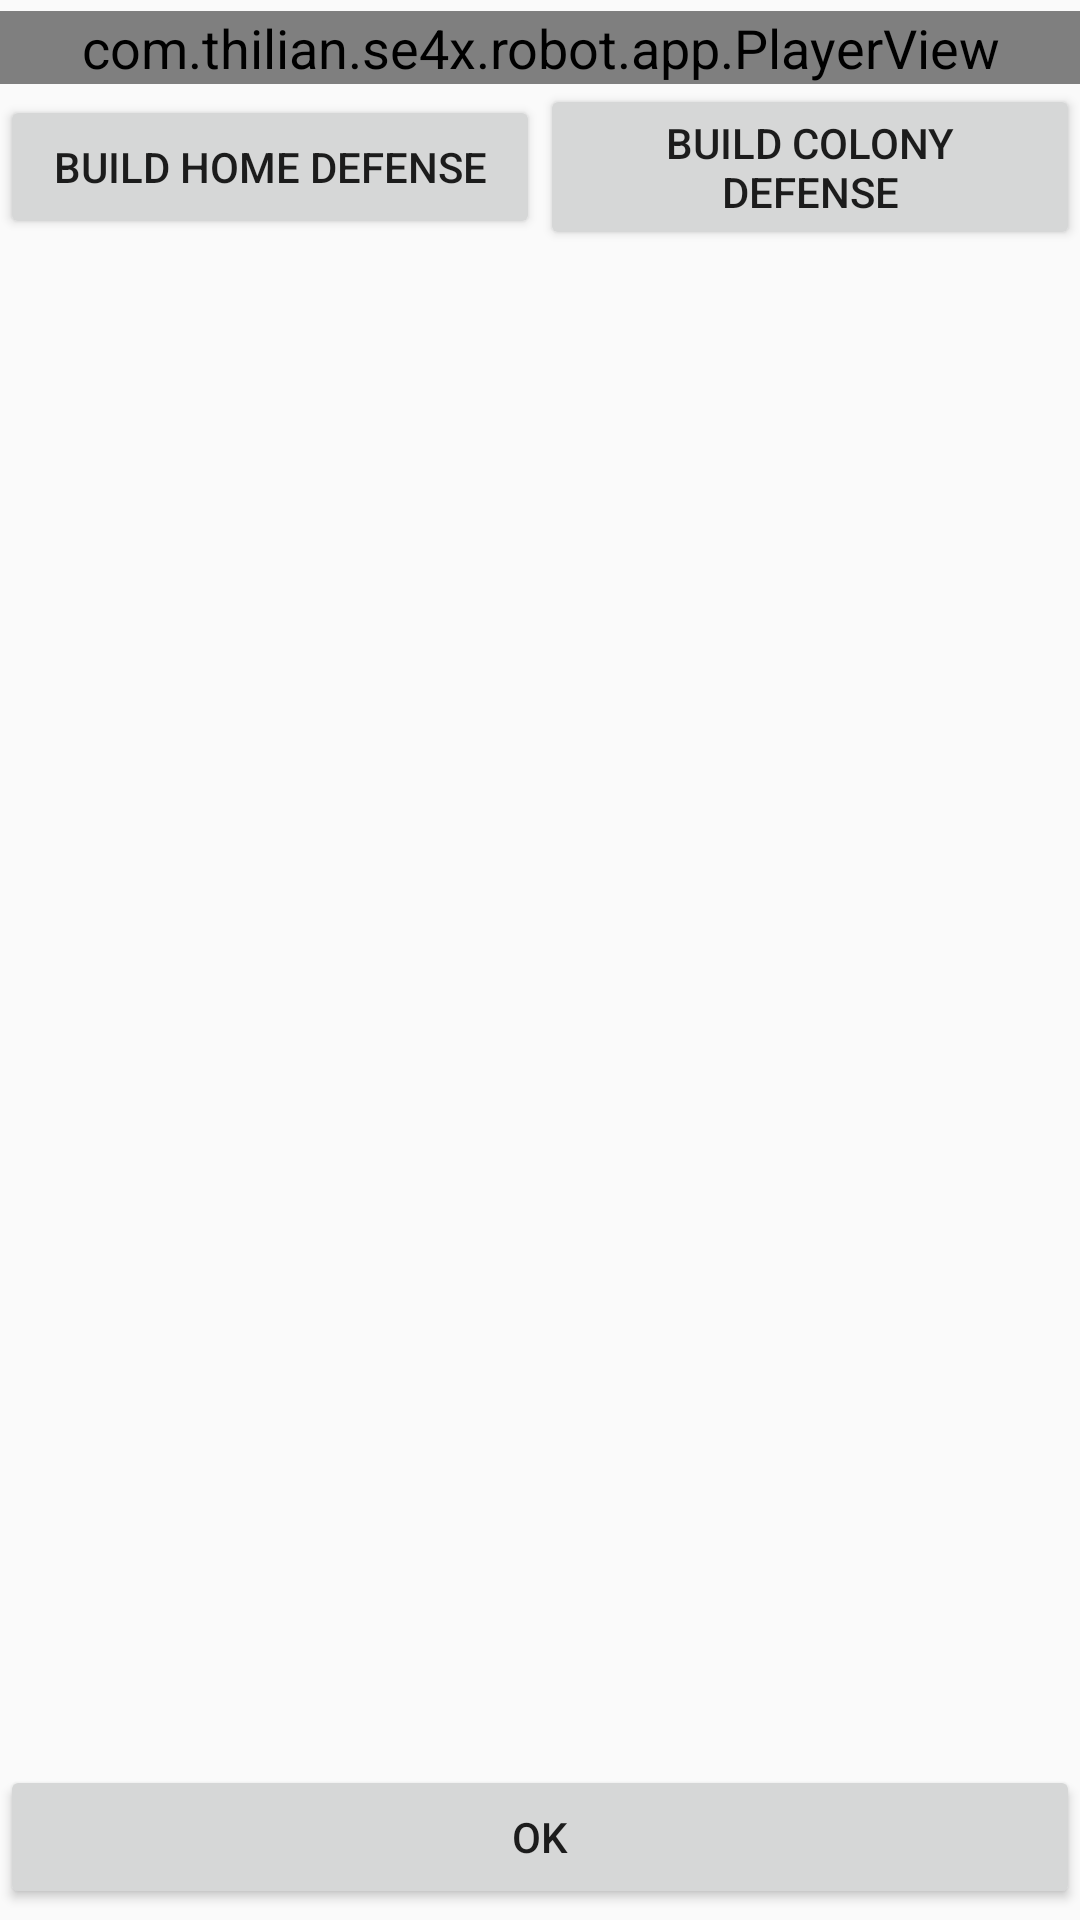

This screen was rendered from an Android layout file. Write that file and the resources it references.
<!-- AndroidManifest.xml: application theme Theme.AppCompat.Light.NoActionBar -->
<!-- res/layout/activity_player.xml -->
<?xml version="1.0" encoding="utf-8"?>
<android.support.constraint.ConstraintLayout xmlns:android="http://schemas.android.com/apk/res/android"
    xmlns:app="http://schemas.android.com/apk/res-auto"
    xmlns:tools="http://schemas.android.com/tools"
    android:layout_width="match_parent"
    android:layout_height="match_parent"
    android:theme="@style/SE4XAppTheme"
    tools:context="com.thilian.se4x.robot.app.PlayerActivity">

    <ImageView
        android:id="@+id/background_image"
        android:layout_width="match_parent"
        android:layout_height="match_parent"
        android:scaleType="centerCrop"
        app:layout_constraintStart_toStartOf="parent"
        app:layout_constraintTop_toTopOf="parent" />

    <com.thilian.se4x.robot.app.PlayerView
        android:id="@+id/player_view"
        android:layout_width="match_parent"
        android:layout_height="wrap_content"
        app:layout_constraintBottom_toTopOf="@+id/build_home_defense_button"
        app:layout_constraintEnd_toEndOf="parent"
        app:layout_constraintHorizontal_bias="0.5"
        app:layout_constraintStart_toStartOf="parent"
        app:layout_constraintTop_toTopOf="parent"
        app:layout_constraintVertical_chainStyle="spread" />

    <Button
        android:id="@+id/build_home_defense_button"
        android:layout_width="0dp"
        android:layout_height="wrap_content"
        android:text="@string/buildHomeDefense"
        app:layout_constraintTop_toBottomOf="@+id/player_view"
        app:layout_constraintStart_toStartOf="parent"
        app:layout_constraintBottom_toTopOf="@+id/scroll_view"
        app:layout_constraintEnd_toStartOf="@+id/build_colony_defense_button"
        app:layout_constraintHorizontal_bias="0.5"
        app:layout_constraintHorizontal_chainStyle="spread"
        />

    <Button
        android:id="@+id/build_colony_defense_button"
        android:layout_width="0dp"
        android:layout_height="wrap_content"
        android:text="@string/buildColonyDefense"
        app:layout_constraintTop_toBottomOf="@+id/player_view"
        app:layout_constraintStart_toEndOf="@+id/build_home_defense_button"
        app:layout_constraintBottom_toTopOf="@+id/scroll_view"
        app:layout_constraintEnd_toEndOf="parent"
        app:layout_constraintHorizontal_bias="0.5"
        />

    <ScrollView
        android:id="@+id/scroll_view"
        android:layout_width="0dp"
        android:layout_height="0dp"
        android:fillViewport="true"
        app:layout_constraintBottom_toTopOf="@+id/close_fleets_button"
        app:layout_constraintEnd_toEndOf="parent"
        app:layout_constraintHorizontal_bias="0.0"
        app:layout_constraintStart_toStartOf="parent"
        app:layout_constraintTop_toBottomOf="@+id/build_home_defense_button">

        <LinearLayout
            android:id="@+id/fleets"
            android:layout_width="match_parent"
            android:layout_height="wrap_content"
            android:orientation="vertical"></LinearLayout>

    </ScrollView>

    <Button
        android:id="@+id/close_fleets_button"
        android:layout_width="0dp"
        android:layout_height="wrap_content"
        android:text="@android:string/ok"
        app:layout_constraintTop_toBottomOf="@+id/scroll_view"
        app:layout_constraintBottom_toBottomOf="parent"
        app:layout_constraintStart_toStartOf="parent"
        app:layout_constraintEnd_toEndOf="parent"
        app:layout_constraintHorizontal_bias="0.5"
    />
</android.support.constraint.ConstraintLayout>
<!-- resources referenced by this layout -->
<resources>
  <string name="buildColonyDefense">Build Colony Defense</string>
  <string name="buildHomeDefense">Build Home Defense</string>
  <style name="SE4XAppTheme" parent="Theme.AppCompat.Light.NoActionBar">
          <item name="android:textViewStyle">@style/NormalText</item>
          <item name="android:checkboxStyle">@style/SE4XAppCheckBox</item>
          <item name="android:spinnerStyle">@style/SE4XAppSpinner</item>
      </style>
  <style name="NormalText" parent="SE4XAppTheme">
          <item name="android:textSize">18sp</item>
      </style>
  <style name="SE4XAppCheckBox" parent="Widget.AppCompat.CompoundButton.CheckBox">
          <item name="android:textSize">18sp</item>
      </style>
  <style name="SE4XAppSpinner" parent="Widget.AppCompat.Spinner">
          <item name="android:dropDownSelector">@drawable/abc_list_selector_holo_light</item>
          <item name="android:background">@drawable/abc_spinner_mtrl_am_alpha</item>
          <item name="overlapAnchor">true</item>
      </style>
</resources>
